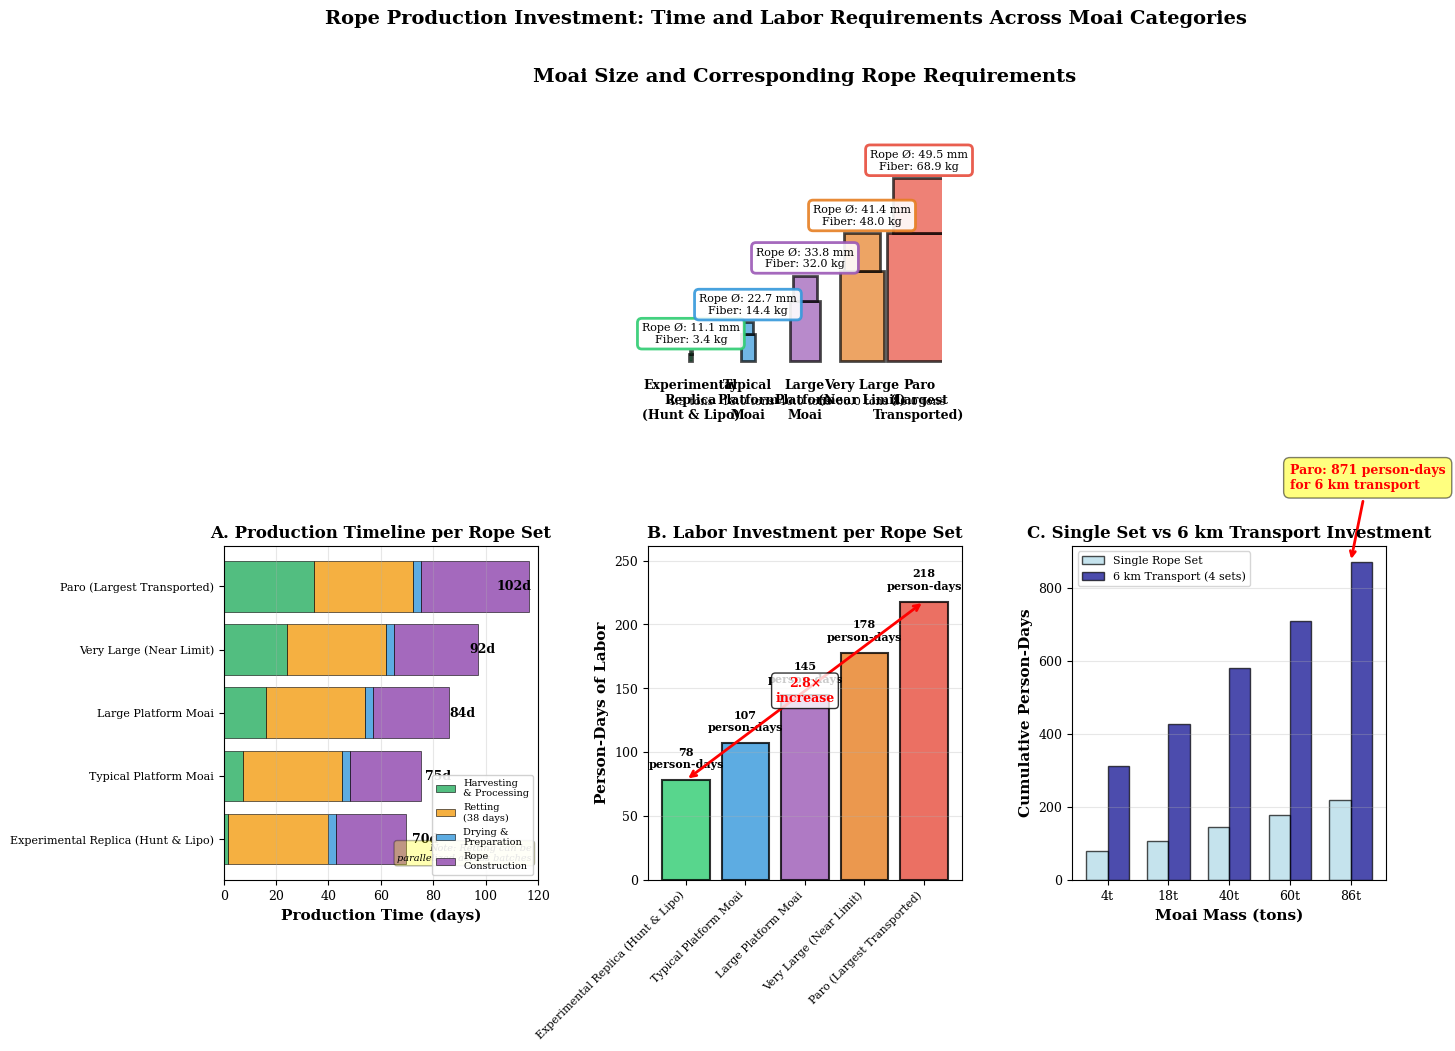

Here is the Python script that generated this plot:
"""
Figure 14: Comparative Time and Labor Investment for Rope Production Across Moai Categories

This script generates a clear visual comparison showing how rope production requirements
scale with moai size, emphasizing the practical feasibility of rope production even
for the largest transported specimens.
"""

import matplotlib.pyplot as plt
import numpy as np
from matplotlib.patches import Rectangle

# Set publication-quality parameters
plt.rcParams['font.family'] = 'serif'
plt.rcParams['font.size'] = 10
plt.rcParams['axes.labelsize'] = 11
plt.rcParams['axes.titlesize'] = 12
plt.rcParams['xtick.labelsize'] = 9
plt.rcParams['ytick.labelsize'] = 9
plt.rcParams['legend.fontsize'] = 9
plt.rcParams['figure.dpi'] = 600

# Create figure
fig = plt.figure(figsize=(15, 10))

# Create grid for layout: top row for moai silhouettes, bottom row for 3 panels
gs = fig.add_gridspec(2, 3, height_ratios=[1.2, 1.3], hspace=0.4, wspace=0.35)

# ============================================================================
# DATA FOR MOAI SPECIMENS
# ============================================================================

moai_masses = np.array([4.3, 18, 40, 60, 86])

# Calculate rope diameters using correct formula with packing efficiency
tensile_strength = 916  # MPa
packing_efficiency = 0.65  # fiber packing efficiency (65%)
construction_efficiency = 0.75  # rope construction efficiency (75%)
safety_factor = 10
working_load = moai_masses * 1.0  # kN/ton
required_breaking_load = working_load * safety_factor
rope_diameters = 2 * np.sqrt(required_breaking_load * 1000 /
                             (tensile_strength * packing_efficiency * construction_efficiency * np.pi))

moai_data = {
    'names': ['Experimental\nReplica\n(Hunt & Lipo)',
              'Typical\nPlatform\nMoai',
              'Large\nPlatform\nMoai',
              'Very Large\n(Near Limit)',
              'Paro\n(Largest\nTransported)'],
    'masses': moai_masses,
    'diameters': rope_diameters,
    'colors': ['#2ecc71', '#3498db', '#9b59b6', '#e67e22', '#e74c3c']
}

# Calculate derived metrics
fiber_mass = np.array([3.4, 14.4, 32.0, 48.0, 68.9])  # kg
production_days = np.array([70, 75, 84, 92, 102])  # days
person_days = np.array([78, 107, 145, 178, 218])  # person-days per rope set
person_days_6km = np.array([311, 427, 581, 710, 871])  # cumulative for 6km transport

# ============================================================================
# TOP PANEL: Moai Silhouettes with Rope Requirements
# ============================================================================

ax_top = fig.add_subplot(gs[0, :])  # Spans all 3 columns in top row

# Scale moai heights for visualization (relative to largest)
max_mass = max(moai_data['masses'])
moai_heights = moai_data['masses'] / max_mass * 8  # scale for plotting
moai_widths = moai_heights * 0.35  # approximate width ratio

x_positions = np.arange(len(moai_data['names'])) * 2.5

for i, (x, h, w, name, mass, diam, fiber, color) in enumerate(
    zip(x_positions, moai_heights, moai_widths,
        moai_data['names'], moai_data['masses'], moai_data['diameters'],
        fiber_mass, moai_data['colors'])):

    # Draw simplified moai shape (rectangle for body, trapezoid for head)
    body_height = h * 0.7
    head_height = h * 0.3

    # Body
    body = Rectangle((x - w/2, 0), w, body_height,
                     facecolor=color, edgecolor='black', linewidth=2, alpha=0.7)
    ax_top.add_patch(body)

    # Head (simplified as rectangle)
    head = Rectangle((x - w/2.5, body_height), w/1.25, head_height,
                     facecolor=color, edgecolor='black', linewidth=2, alpha=0.7)
    ax_top.add_patch(head)

    # Add labels
    ax_top.text(x, -0.8, name, ha='center', va='top', fontsize=9, fontweight='bold')
    ax_top.text(x, -1.6, f'{mass:.1f} tons', ha='center', va='top', fontsize=8)

    # Rope requirements on statue
    ax_top.text(x, h + 0.3, f'Rope Ø: {diam:.1f} mm\nFiber: {fiber:.1f} kg',
                ha='center', va='bottom', fontsize=8,
                bbox=dict(boxstyle='round,pad=0.4', facecolor='white',
                         edgecolor=color, linewidth=2, alpha=0.9))

ax_top.set_xlim(-1, max(x_positions) + 1)
ax_top.set_ylim(-2.5, 11)
ax_top.set_aspect('equal')
ax_top.axis('off')
ax_top.set_title('Moai Size and Corresponding Rope Requirements',
                 fontsize=14, fontweight='bold', pad=20)

# ============================================================================
# PANEL A (BOTTOM LEFT): Production Timeline Comparison
# ============================================================================

ax_ml = fig.add_subplot(gs[1, 0])

# Stacked horizontal bar chart showing timeline breakdown
stages = ['Harvesting\n& Processing', 'Retting\n(38 days)',
          'Drying &\nPreparation', 'Rope\nConstruction']

# Time breakdown (days) for each stage
harvesting = fiber_mass * 0.5
retting = np.ones(len(moai_data['names'])) * 38
preparation = np.ones(len(moai_data['names'])) * 3
construction = np.array([27, 27, 29, 32, 41])

y_positions = np.arange(len(moai_data['names']))

# Create stacked horizontal bars
ax_ml.barh(y_positions, harvesting, color='#27ae60', alpha=0.8,
           label=stages[0], edgecolor='black', linewidth=0.5)
ax_ml.barh(y_positions, retting, left=harvesting, color='#f39c12', alpha=0.8,
           label=stages[1], edgecolor='black', linewidth=0.5)
ax_ml.barh(y_positions, preparation, left=harvesting+retting,
           color='#3498db', alpha=0.8, label=stages[2],
           edgecolor='black', linewidth=0.5)
ax_ml.barh(y_positions, construction, left=harvesting+retting+preparation,
           color='#8e44ad', alpha=0.8, label=stages[3],
           edgecolor='black', linewidth=0.5)

# Add total time labels
for i, total in enumerate(production_days):
    ax_ml.text(total + 2, i, f'{total}d', va='center', fontsize=9,
               fontweight='bold')

ax_ml.set_yticks(y_positions)
ax_ml.set_yticklabels([name.replace('\n', ' ') for name in moai_data['names']],
                       fontsize=8)
ax_ml.set_xlabel('Production Time (days)', fontweight='bold')
ax_ml.set_title('A. Production Timeline per Rope Set', fontweight='bold')
ax_ml.legend(loc='lower right', fontsize=7, framealpha=0.9)
ax_ml.grid(True, alpha=0.3, axis='x')
ax_ml.set_xlim(0, 120)

# Add note about parallelization
ax_ml.text(0.98, 0.05, 'Note: Retting can be\nparallelized across batches',
           transform=ax_ml.transAxes, ha='right', va='bottom',
           fontsize=7, style='italic',
           bbox=dict(boxstyle='round,pad=0.3', facecolor='yellow', alpha=0.3))

# ============================================================================
# PANEL B (BOTTOM MIDDLE): Labor Investment per Rope Set
# ============================================================================

ax_mr = fig.add_subplot(gs[1, 1])

# Bar chart of person-days
bars = ax_mr.bar(range(len(moai_data['names'])), person_days,
                 color=moai_data['colors'], alpha=0.8,
                 edgecolor='black', linewidth=1.5)

# Add value labels
for i, (pd, mass) in enumerate(zip(person_days, moai_data['masses'])):
    ax_mr.text(i, pd + 8, f'{pd:.0f}\nperson-days',
               ha='center', va='bottom', fontsize=8, fontweight='bold')

ax_mr.set_xticks(range(len(moai_data['names'])))
ax_mr.set_xticklabels([name.replace('\n', ' ') for name in moai_data['names']],
                       rotation=45, ha='right', fontsize=8)
ax_mr.set_ylabel('Person-Days of Labor', fontweight='bold')
ax_mr.set_title('B. Labor Investment per Rope Set', fontweight='bold')
ax_mr.grid(True, alpha=0.3, axis='y')
ax_mr.set_ylim(0, max(person_days) * 1.2)

# Add comparison annotation
ax_mr.annotate('', xy=(4, person_days[4]), xytext=(0, person_days[0]),
               arrowprops=dict(arrowstyle='<->', color='red', lw=2))
ax_mr.text(2, (person_days[0] + person_days[4])/2,
           f'{person_days[4]/person_days[0]:.1f}×\nincrease',
           ha='center', va='center', fontsize=9, color='red', fontweight='bold',
           bbox=dict(boxstyle='round,pad=0.3', facecolor='white', alpha=0.8))

# ============================================================================
# PANEL C (BOTTOM RIGHT): Cumulative Investment for 6km Transport
# ============================================================================

ax_bl = fig.add_subplot(gs[1, 2])

# Grouped bar comparison: single set vs 6km transport
x_pos = np.arange(len(moai_data['names']))
width = 0.35

bars1 = ax_bl.bar(x_pos - width/2, person_days, width,
                  label='Single Rope Set', color='lightblue',
                  alpha=0.7, edgecolor='black', linewidth=1)
bars2 = ax_bl.bar(x_pos + width/2, person_days_6km, width,
                  label='6 km Transport (4 sets)', color='darkblue',
                  alpha=0.7, edgecolor='black', linewidth=1)

ax_bl.set_xticks(x_pos)
ax_bl.set_xticklabels([f'{m:.0f}t' for m in moai_data['masses']], fontsize=9)
ax_bl.set_xlabel('Moai Mass (tons)', fontweight='bold')
ax_bl.set_ylabel('Cumulative Person-Days', fontweight='bold')
ax_bl.set_title('C. Single Set vs 6 km Transport Investment', fontweight='bold')
ax_bl.legend(loc='upper left', fontsize=8)
ax_bl.grid(True, alpha=0.3, axis='y')

# Add callout for Paro
ax_bl.annotate('Paro: 871 person-days\nfor 6 km transport',
               xy=(4, person_days_6km[4]), xytext=(3, person_days_6km[4] + 200),
               arrowprops=dict(arrowstyle='->', color='red', lw=2),
               fontsize=9, color='red', fontweight='bold',
               bbox=dict(boxstyle='round,pad=0.5', facecolor='yellow', alpha=0.5))


# ============================================================================
# SAVE AND SUMMARY
# ============================================================================

plt.suptitle('Rope Production Investment: Time and Labor Requirements Across Moai Categories',
             fontsize=14, fontweight='bold', y=0.98)

plt.tight_layout()
import os
os.makedirs('figures', exist_ok=True)
plt.savefig('figures/figure14_rope_investment_comparison.png', dpi=600, bbox_inches='tight')
plt.savefig('figures/figure14_rope_investment_comparison.pdf', dpi=600, bbox_inches='tight')

# Print summary table
print("\n" + "="*90)
print("ROPE PRODUCTION INVESTMENT COMPARISON")
print("="*90)
print(f"\n{'Moai Type':<25} {'Mass':<8} {'Rope Ø':<9} {'Days':<7} {'PD/Set':<9} {'PD/6km':<10} {'% Daily Labor'}")
print("-"*90)

for i, name in enumerate(moai_data['names']):
    name_clean = name.replace('\n', ' ')
    pct_daily = (person_days_6km[i] / 700) * 100  # assuming 700 pd/day capacity (3,500 pop)
    print(f"{name_clean:<25} {moai_data['masses'][i]:>6.1f}t "
          f"{moai_data['diameters'][i]:>7.1f}mm {production_days[i]:>5.0f}d "
          f"{person_days[i]:>7.0f}pd {person_days_6km[i]:>8.0f}pd {pct_daily:>10.1f}%")

print("-"*90)
print("\nKey Metrics:")
print(f"  • Production time range: {min(production_days):.0f}-{max(production_days):.0f} days")
print(f"  • Labor per set range: {min(person_days):.0f}-{max(person_days):.0f} person-days")
print(f"  • 6km transport range: {min(person_days_6km):.0f}-{max(person_days_6km):.0f} person-days")
print(f"  • Scaling factor: {person_days[-1]/person_days[0]:.1f}× (Paro vs Experimental)")
print(f"  • Max investment: {max(person_days_6km):.0f} pd = {max(person_days_6km)/700:.1%} of daily community capacity")
print("\nConclusion: Rope production was FEASIBLE for all transported moai.")
print("Size limits reflect organizational/physiological constraints, not production capacity.")
print("="*90 + "\n")

print("Figure 14 saved: figures/figure14_rope_investment_comparison.png and .pdf")
print("\nFEASIBILITY CONTEXT FOR CAPTION:")
print("=" * 70)
print("Population: ~3,000-4,000 people (peak period)")
print("Daily labor capacity: ~600-800 person-days (20% working age)")
print("\nRope investment for 6km transport as % of daily capacity:")
print("  • Experimental (4.3t): 311 pd = ~44% (~11 hours)")
print("  • Typical (18t): 427 pd = ~61% (~15 hours)")
print("  • Paro (86t): 871 pd = ~124% (~1.2 days)")
print("\nConclusion: All rope production requirements were well within")
print("community capacity. Size limits reflect organizational constraints")
print("(rope handling, coordination) not material or production capacity.")
print("=" * 70 + "\n")
plt.show()
